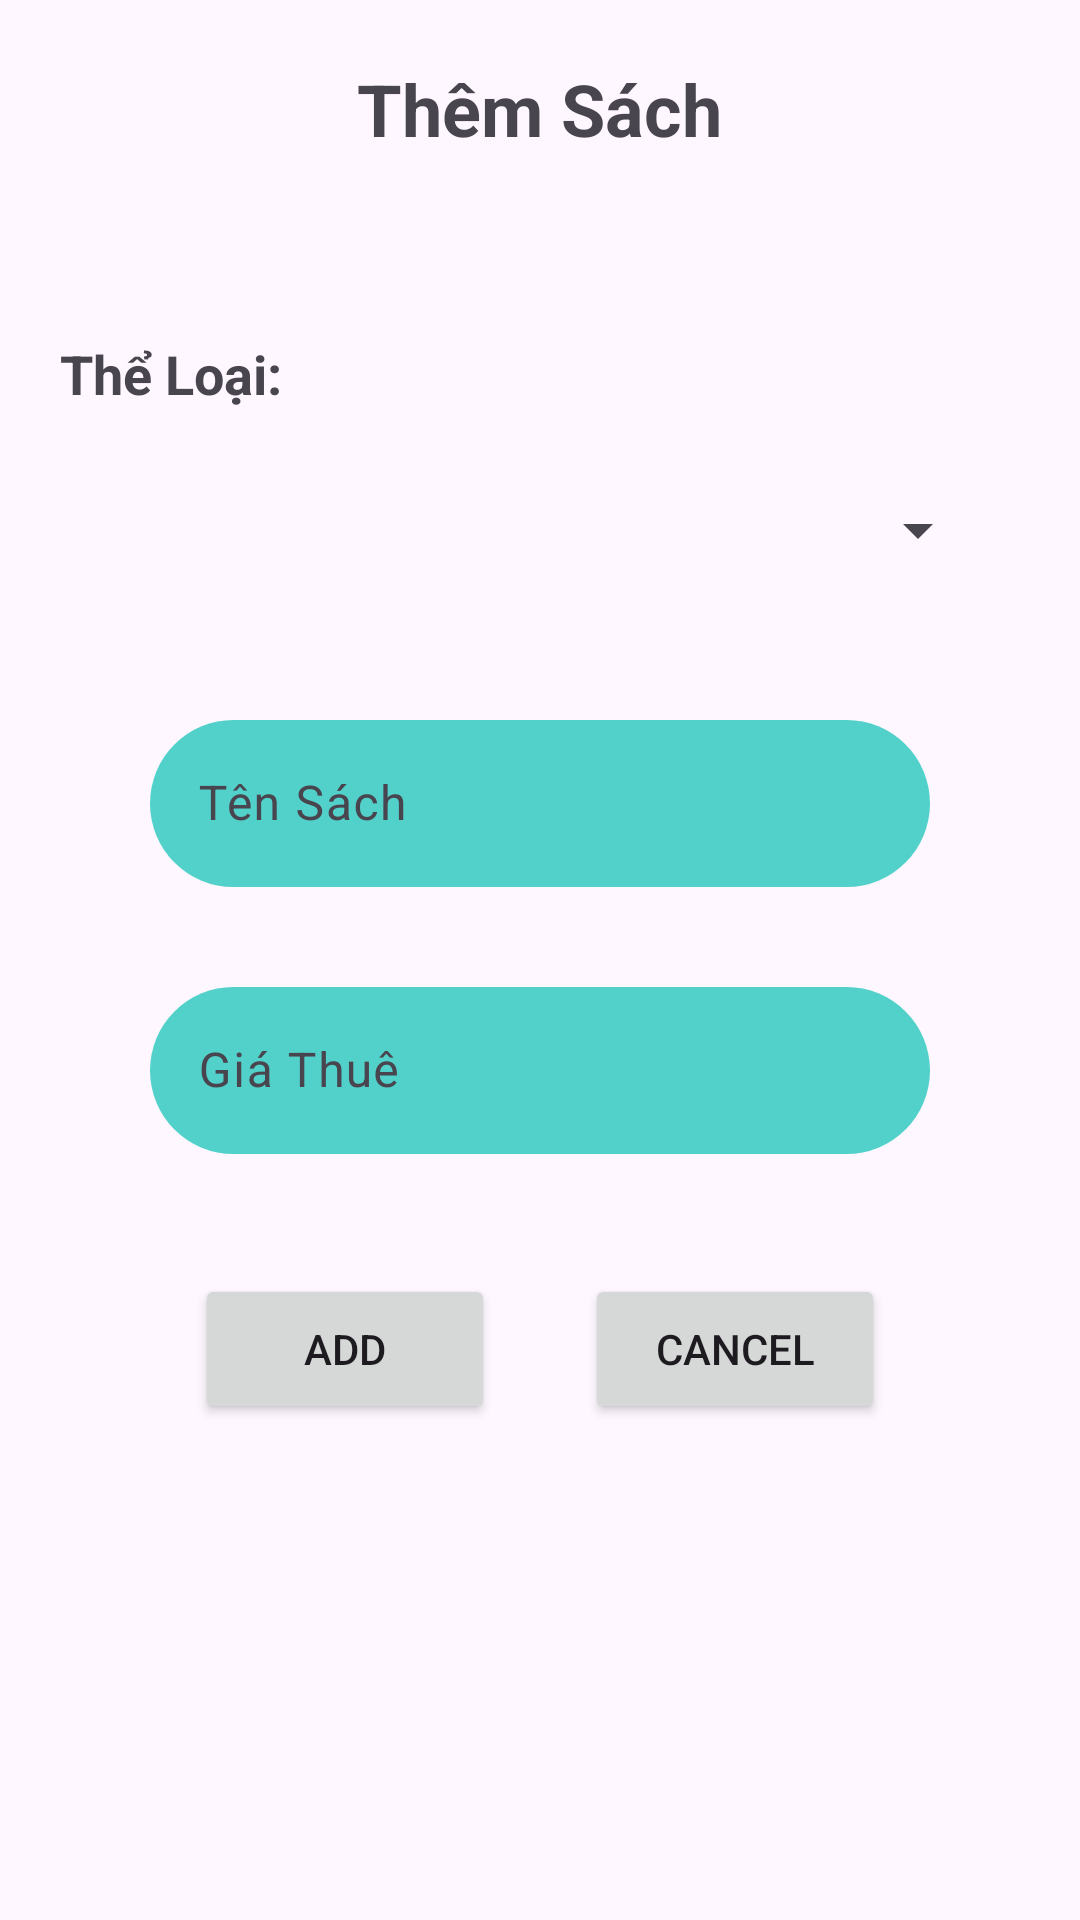

Produce the Android XML layout that renders to this screen, including the resource entries it uses.
<!-- AndroidManifest.xml: application theme Theme.PH32302_MOBILE -->
<!-- res/layout/add_sach.xml -->
<?xml version="1.0" encoding="utf-8"?>
<LinearLayout xmlns:android="http://schemas.android.com/apk/res/android"
    android:layout_width="match_parent"
    android:layout_height="match_parent"
    android:orientation="vertical"
    >
    <TextView
        android:layout_marginTop="20dp"
        android:id="@+id/textView5"
        android:layout_gravity="center_horizontal"
        android:layout_width="wrap_content"
        android:layout_height="wrap_content"
        android:layout_marginBottom="50dp"
        android:text="Thêm Sách"
        android:textSize="24sp"
        android:textStyle="bold"
        />























    <TextView
        android:layout_marginTop="10dp"
        android:layout_marginStart="20dp"
        android:layout_width="wrap_content"
        android:layout_height="wrap_content"
        android:textStyle="bold"
        android:textSize="18dp"
        android:text="Thể Loại: "/>
    <Spinner
        android:id="@+id/spinneraddSachMaTL"
        android:layout_marginTop="10dp"
        android:layout_gravity="center_horizontal"
        android:layout_width="300dp"
        android:layout_height="60dp"/>
    <com.google.android.material.textfield.TextInputLayout
        android:id="@+id/textInputLayout"
        android:layout_width="match_parent"
        android:layout_height="wrap_content"
        android:layout_marginTop="28dp"
        android:layout_marginStart="20dp"
        android:layout_marginEnd="20dp"

        >

        <com.google.android.material.textfield.TextInputEditText
            android:id="@+id/txtAddTenSach"
            android:layout_width="match_parent"
            android:layout_height="wrap_content"
            android:layout_marginLeft="30dp"
            android:layout_marginRight="30dp"
            android:background="@drawable/button2"
            android:hint="Tên Sách "
            android:textColorHint="#E91E63" />
    </com.google.android.material.textfield.TextInputLayout>

    <com.google.android.material.textfield.TextInputLayout
        android:id="@+id/textInputLayout1"
        android:layout_width="match_parent"
        android:layout_height="wrap_content"
        android:layout_marginTop="28dp"
        android:layout_marginStart="20dp"
        android:layout_marginEnd="20dp"

        >

        <com.google.android.material.textfield.TextInputEditText
            android:id="@+id/txtAddGiaSach"
            android:layout_width="match_parent"
            android:layout_height="wrap_content"
            android:layout_marginLeft="30dp"
            android:layout_marginRight="30dp"
            android:background="@drawable/button2"
            android:hint="Giá Thuê"
            android:textColorHint="#E91E63" />
    </com.google.android.material.textfield.TextInputLayout>



    <LinearLayout
        android:layout_marginTop="40dp"
        android:layout_gravity="center_horizontal"
        android:layout_width="wrap_content"
        android:layout_height="100dp">
        <Button

            android:layout_width="100dp"
            android:layout_height="50dp"
            android:id="@+id/btnaddSach"
            android:text="Add"
            />

        <Button
            android:layout_marginLeft="30dp"
            android:layout_width="100dp"
            android:layout_height="50dp"
            android:id="@+id/btncaneladd"
            android:text="Cancel"
            />
    </LinearLayout>


</LinearLayout>
<!-- resources referenced by this layout -->
<resources>
  <!-- drawable button2 (drawable) -->
  <?xml version="1.0" encoding="utf-8"?>
  <selector xmlns:android="http://schemas.android.com/apk/res/android">
  <item>
      <shape android:shape="rectangle">
          <corners android:radius="50dp"></corners>
          <solid android:color="#52D1CA"></solid>
      </shape>
  </item>
  </selector>
  <style name="Theme.PH32302_MOBILE" parent="Base.Theme.PH32302_MOBILE" />
  <style name="Base.Theme.PH32302_MOBILE" parent="Theme.Material3.DayNight.NoActionBar">
          
          
      </style>
</resources>
